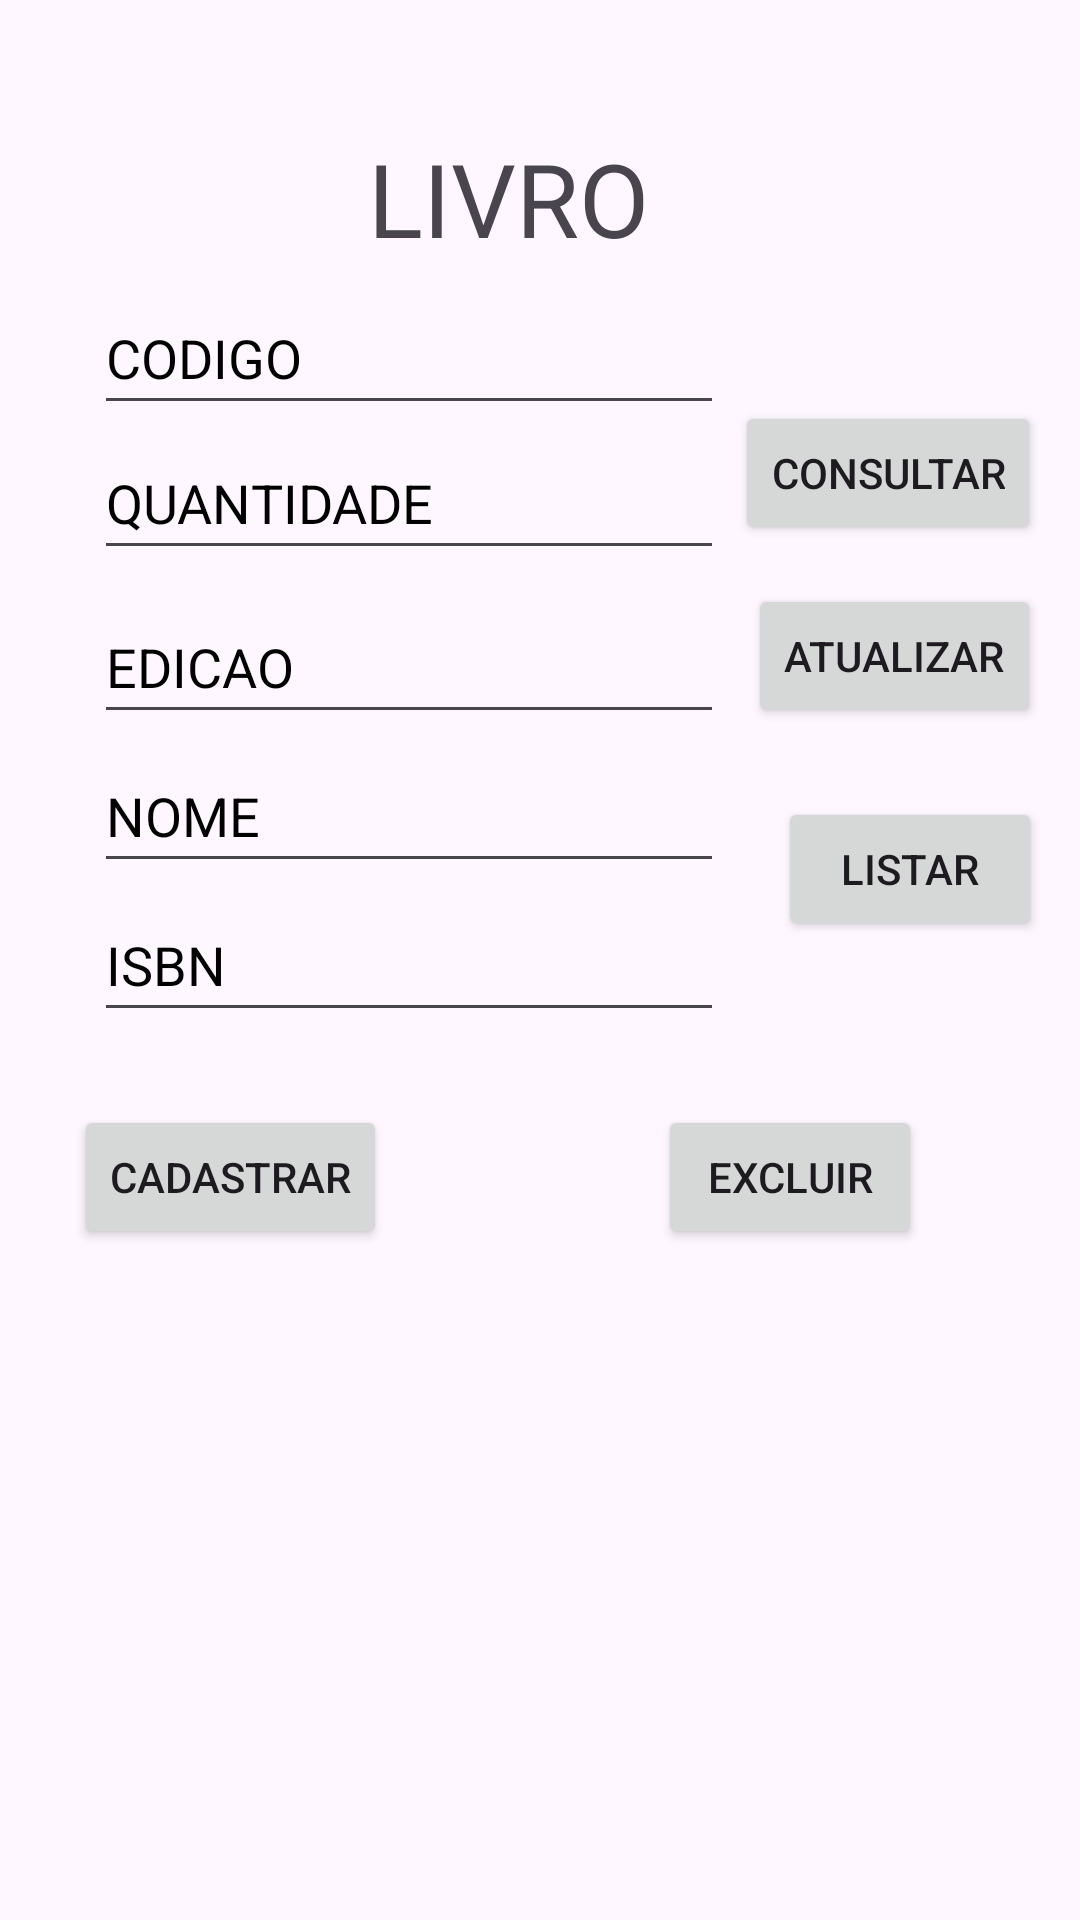

The Android layout XML behind this screen, and the referenced resources:
<!-- AndroidManifest.xml: application theme Theme.Aula_Mobile_13_exe1 -->
<!-- res/layout/fragment_livro.xml -->
<?xml version="1.0" encoding="utf-8"?>
<androidx.constraintlayout.widget.ConstraintLayout xmlns:android="http://schemas.android.com/apk/res/android"
    xmlns:app="http://schemas.android.com/apk/res-auto"
    xmlns:tools="http://schemas.android.com/tools"
    android:id="@+id/frameLayout5"
    android:layout_width="match_parent"
    android:layout_height="match_parent"
    tools:context=".LivroFragment">


    <EditText
        android:id="@+id/etISBNLivro"
        android:layout_width="wrap_content"
        android:layout_height="48dp"
        android:ems="10"
        android:hint="@string/ISBN"

        android:importantForAutofill="no"
        android:inputType="text"
        android:textColorHint="@color/black"
        app:layout_constraintBottom_toBottomOf="parent"
        app:layout_constraintEnd_toEndOf="parent"
        app:layout_constraintHorizontal_bias="0.208"
        app:layout_constraintStart_toStartOf="parent"
        app:layout_constraintTop_toTopOf="parent" />

    <Button
        android:id="@+id/btnExcluirLivro"
        android:layout_width="wrap_content"
        android:layout_height="wrap_content"
        android:text="@string/excluir"
        app:layout_constraintBottom_toBottomOf="parent"
        app:layout_constraintEnd_toEndOf="parent"
        app:layout_constraintHorizontal_bias="0.806"
        app:layout_constraintStart_toStartOf="parent"
        app:layout_constraintTop_toTopOf="parent"
        app:layout_constraintVertical_bias="0.622" />

    <Button
        android:id="@+id/btnCadastrarLivro"
        android:layout_width="wrap_content"
        android:layout_height="wrap_content"
        android:text="@string/cadastrar"
        app:layout_constraintBottom_toBottomOf="parent"
        app:layout_constraintEnd_toEndOf="parent"
        app:layout_constraintHorizontal_bias="0.096"
        app:layout_constraintStart_toStartOf="parent"
        app:layout_constraintTop_toTopOf="parent"
        app:layout_constraintVertical_bias="0.622" />

    <Button
        android:id="@+id/btnListarLivro"
        android:layout_width="wrap_content"
        android:layout_height="wrap_content"
        android:text="@string/listar"
        app:layout_constraintBottom_toBottomOf="parent"
        app:layout_constraintEnd_toEndOf="parent"
        app:layout_constraintHorizontal_bias="0.953"
        app:layout_constraintStart_toStartOf="parent"
        app:layout_constraintTop_toTopOf="parent"
        app:layout_constraintVertical_bias="0.449" />

    <Button
        android:id="@+id/btnAtualizarLivro"
        android:layout_width="wrap_content"
        android:layout_height="wrap_content"
        android:text="@string/atualizar"
        app:layout_constraintBottom_toBottomOf="parent"
        app:layout_constraintEnd_toEndOf="parent"
        app:layout_constraintHorizontal_bias="0.95"
        app:layout_constraintStart_toStartOf="parent"
        app:layout_constraintTop_toTopOf="parent"
        app:layout_constraintVertical_bias="0.329" />

    <Button
        android:id="@+id/btnConsultarLivro"
        android:layout_width="wrap_content"
        android:layout_height="wrap_content"
        android:text="@string/consultar"
        app:layout_constraintBottom_toBottomOf="parent"
        app:layout_constraintEnd_toEndOf="parent"
        app:layout_constraintHorizontal_bias="0.95"
        app:layout_constraintStart_toStartOf="parent"
        app:layout_constraintTop_toTopOf="parent"
        app:layout_constraintVertical_bias="0.226" />

    <TextView
        android:id="@+id/tvResLivro"
        android:layout_width="408dp"
        android:layout_height="238dp"
        app:layout_constraintBottom_toBottomOf="parent"
        app:layout_constraintEnd_toEndOf="parent"
        app:layout_constraintHorizontal_bias="0.0"
        app:layout_constraintStart_toStartOf="parent"
        app:layout_constraintTop_toTopOf="parent"
        app:layout_constraintVertical_bias="0.987" />

    <TextView
        android:id="@+id/tvLivro"
        android:layout_width="wrap_content"
        android:layout_height="wrap_content"
        android:importantForAutofill="no"

        android:text="@string/LIVRO"
        android:textSize="34sp"
        app:layout_constraintBottom_toBottomOf="parent"
        app:layout_constraintEnd_toEndOf="parent"
        app:layout_constraintHorizontal_bias="0.461"
        app:layout_constraintStart_toStartOf="parent"
        app:layout_constraintTop_toTopOf="parent"
        app:layout_constraintVertical_bias="0.073" />

    <EditText
        android:id="@+id/etCodigoLivro"
        android:layout_width="wrap_content"
        android:layout_height="48dp"
        android:ems="10"
        android:hint="@string/codigo"

        android:importantForAutofill="no"
        android:inputType="number"
        android:textColorHint="@color/black"
        app:layout_constraintBottom_toBottomOf="parent"
        app:layout_constraintEnd_toEndOf="parent"
        app:layout_constraintHorizontal_bias="0.208"
        app:layout_constraintStart_toStartOf="parent"
        app:layout_constraintTop_toTopOf="parent"
        app:layout_constraintVertical_bias="0.158" />

    <EditText
        android:id="@+id/etQuantidadeLivro"
        android:layout_width="wrap_content"
        android:layout_height="48dp"
        android:ems="10"
        android:hint="@string/quantidade"

        android:importantForAutofill="no"
        android:inputType="number"
        android:textColorHint="@color/black"
        app:layout_constraintBottom_toBottomOf="parent"
        app:layout_constraintEnd_toEndOf="parent"
        app:layout_constraintHorizontal_bias="0.208"
        app:layout_constraintStart_toStartOf="parent"
        app:layout_constraintTop_toTopOf="parent"
        app:layout_constraintVertical_bias="0.24" />

    <EditText
        android:id="@+id/etEdicaoLivro"
        android:layout_width="wrap_content"
        android:layout_height="48dp"
        android:ems="10"
        android:hint="@string/edicao"

        android:importantForAutofill="no"
        android:inputType="number"
        android:textColorHint="@color/black"
        app:layout_constraintBottom_toBottomOf="parent"
        app:layout_constraintEnd_toEndOf="parent"
        app:layout_constraintHorizontal_bias="0.208"
        app:layout_constraintStart_toStartOf="parent"
        app:layout_constraintTop_toTopOf="parent"
        app:layout_constraintVertical_bias="0.332" />

    <EditText
        android:id="@+id/etNomeLivro"
        android:layout_width="wrap_content"
        android:layout_height="48dp"
        android:ems="10"
        android:hint="@string/nome"

        android:importantForAutofill="no"
        android:inputType="text"
        android:textColorHint="@color/black"
        app:layout_constraintBottom_toBottomOf="parent"
        app:layout_constraintEnd_toEndOf="parent"
        app:layout_constraintHorizontal_bias="0.208"
        app:layout_constraintStart_toStartOf="parent"
        app:layout_constraintTop_toTopOf="parent"
        app:layout_constraintVertical_bias="0.416" />
</androidx.constraintlayout.widget.ConstraintLayout>
<!-- resources referenced by this layout -->
<resources>
  <string name="ISBN">ISBN</string>
  <string name="LIVRO">LIVRO</string>
  <string name="atualizar">atualizar</string>
  <string name="cadastrar">cadastrar</string>
  <string name="codigo">CODIGO</string>
  <string name="consultar">consultar</string>
  <string name="edicao">EDICAO</string>
  <string name="excluir">excluir</string>
  <string name="listar">listar</string>
  <string name="nome">NOME</string>
  <string name="quantidade">QUANTIDADE</string>
  <style name="Theme.Aula_Mobile_13_exe1" parent="Base.Theme.Aula_Mobile_13_exe1" />
  <style name="Base.Theme.Aula_Mobile_13_exe1" parent="Theme.Material3.DayNight">
          
          
      </style>
  <!-- not gathered from this repository: default colours our renderer supplied (Android Studio template values) -->
  <color name="black">#FF000000</color>
</resources>
